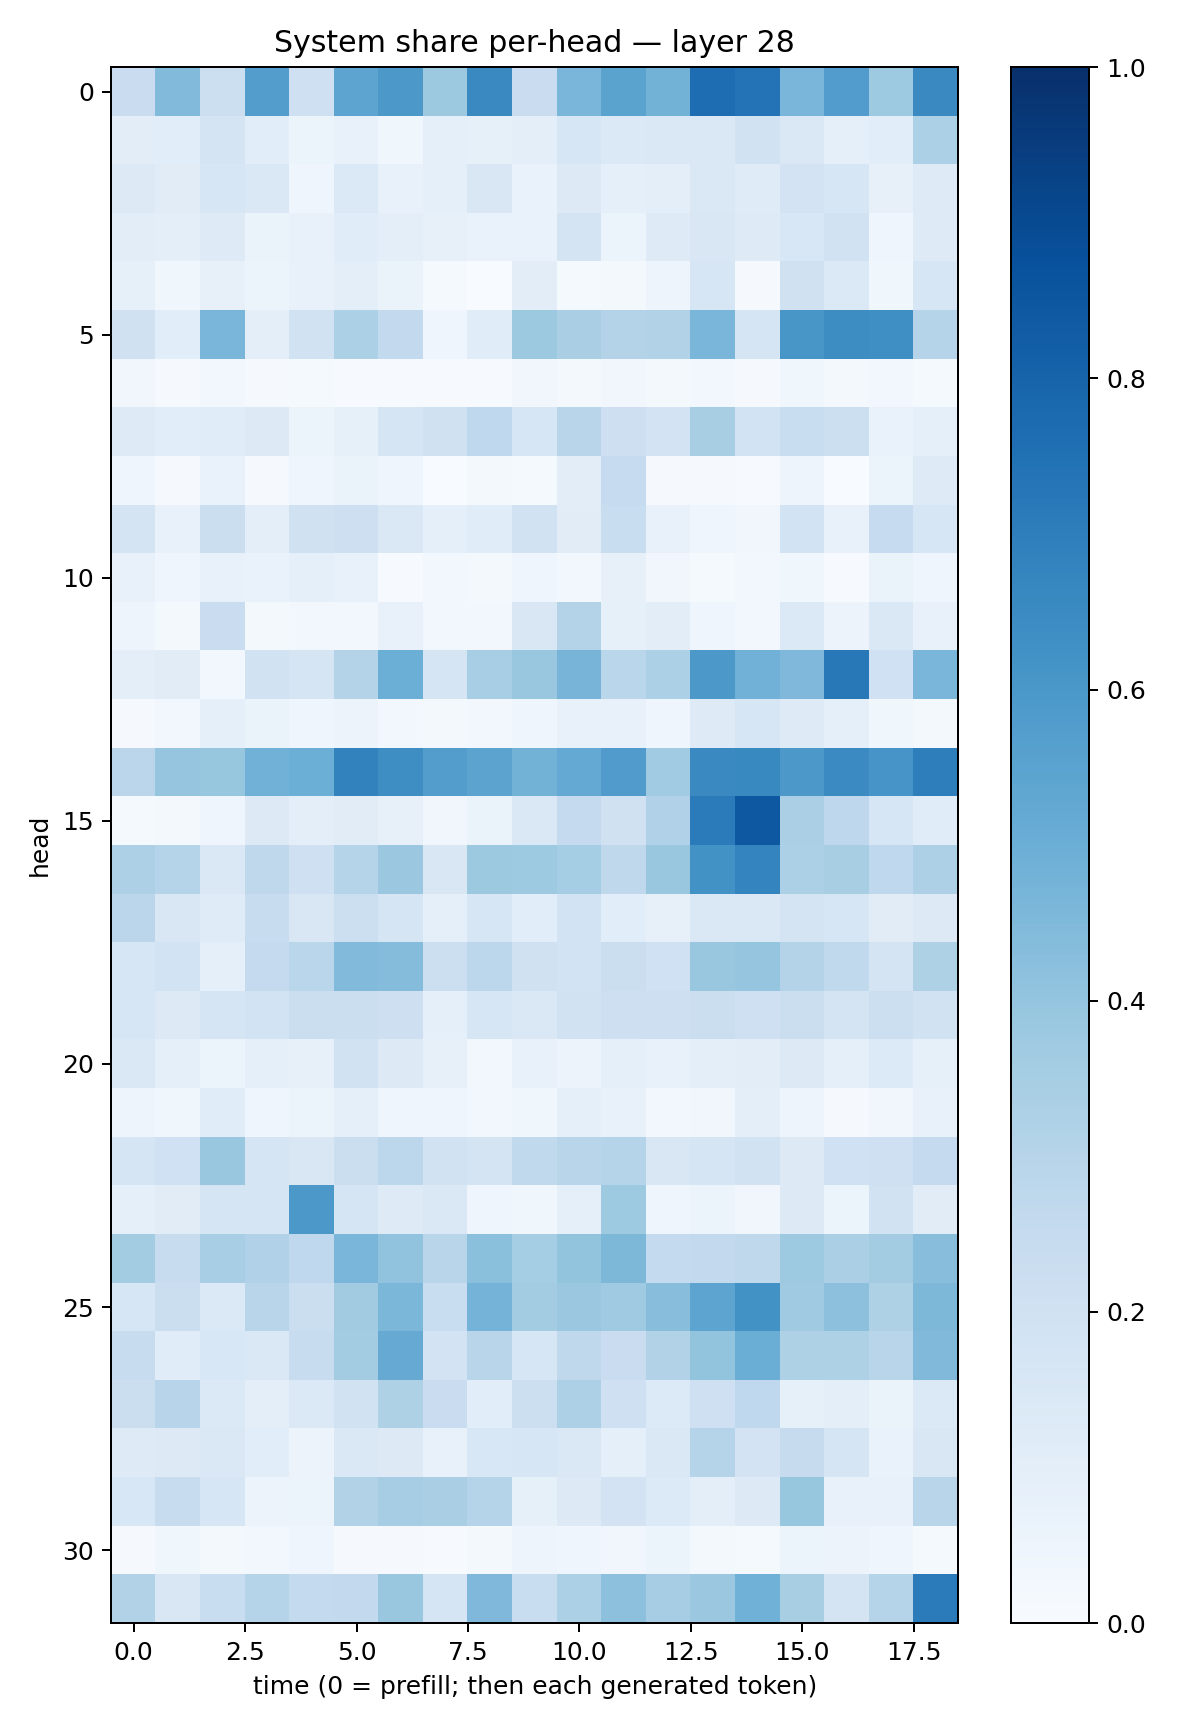

The data file committed next to this chart (first rows):
0.23000076, 0.4439634, 0.21771611, 0.57138777, 0.20580754, 0.53989553, 0.5951729, 0.37744728, 0.65426385, 0.22718555, 0.46211204, 0.54849553, 0.47805446, 0.7649106, 0.7413456, 0.46309143, 0.5744001, 0.37394974, 0.6523881
0.1021, 0.1086, 0.1758, 0.109, 0.06198, 0.07067, 0.03577, 0.08645, 0.08344, 0.1007, 0.1617, 0.1397, 0.1455, 0.1456, 0.1879, 0.1482, 0.08769, 0.108, 0.332
0.1303, 0.1099, 0.1636, 0.1472, 0.04431, 0.1405, 0.07608, 0.08805, 0.1486, 0.06893, 0.1324, 0.08893, 0.09713, 0.147, 0.1187, 0.1834, 0.1588, 0.08061, 0.1247
0.1028, 0.1008, 0.1225, 0.06488, 0.0773, 0.1154, 0.1012, 0.07839, 0.06789, 0.06866, 0.1743, 0.05886, 0.1241, 0.1508, 0.1247, 0.1532, 0.1945, 0.04356, 0.1218
0.08583, 0.03877, 0.08136, 0.06074, 0.07227, 0.09654, 0.06323, 0.01202, 0.003562, 0.1039, 0.01418, 0.02004, 0.05049, 0.1611, 0.009946, 0.1971, 0.1399, 0.03839, 0.1583
0.1973, 0.1066, 0.4624, 0.09817, 0.1936, 0.3317, 0.2582, 0.04506, 0.1134, 0.3765, 0.3382, 0.3066, 0.312, 0.4626, 0.165, 0.603, 0.6424, 0.6336, 0.3033
0.034, 0.009706, 0.0295, 0.008768, 0.01311, 0.007041, 0.00738, 0.004639, 0.00664, 0.03145, 0.0206, 0.03294, 0.01897, 0.02862, 0.009475, 0.03608, 0.01663, 0.02923, 0.01456
0.1244, 0.1057, 0.1149, 0.1318, 0.0509, 0.0849, 0.1655, 0.198, 0.2657, 0.1617, 0.2914, 0.2127, 0.18, 0.3406, 0.1849, 0.2327, 0.2151, 0.06876, 0.09109
0.04208, 0.01146, 0.06646, 0.01124, 0.04327, 0.06311, 0.04587, 0.002972, 0.01941, 0.01328, 0.1047, 0.2469, 0.01105, 0.008122, 0.004188, 0.04694, 0.003725, 0.05972, 0.1237
0.1758, 0.07059, 0.2221, 0.1001, 0.1973, 0.2124, 0.1481, 0.09094, 0.117, 0.1892, 0.1122, 0.2324, 0.0707, 0.04001, 0.03374, 0.1871, 0.07444, 0.249, 0.1589
0.07575, 0.0408, 0.07731, 0.06892, 0.09037, 0.0758, 0.007164, 0.02831, 0.01701, 0.03938, 0.02718, 0.08119, 0.03298, 0.0141, 0.02543, 0.03831, 0.005894, 0.06337, 0.04386
0.04857, 0.01973, 0.2299, 0.01753, 0.0249, 0.03036, 0.07788, 0.02352, 0.02779, 0.1499, 0.3076, 0.08319, 0.1026, 0.04387, 0.02983, 0.1393, 0.05859, 0.1412, 0.07348
0.09455, 0.1121, 0.02903, 0.1892, 0.1714, 0.3047, 0.4982, 0.1718, 0.3456, 0.3854, 0.4715, 0.2861, 0.329, 0.5942, 0.4815, 0.4495, 0.7217, 0.2022, 0.4639
0.008133, 0.02852, 0.08782, 0.06273, 0.04144, 0.05525, 0.0279, 0.01851, 0.02562, 0.04685, 0.07657, 0.07172, 0.04672, 0.1218, 0.1609, 0.1245, 0.09367, 0.03829, 0.01929
0.2839, 0.3948, 0.3913, 0.4823, 0.4994, 0.6808, 0.6374, 0.5727, 0.5436, 0.4792, 0.5222, 0.5814, 0.3645, 0.6533, 0.6599, 0.5965, 0.65, 0.6074, 0.6972
0.01353, 0.02085, 0.04357, 0.1258, 0.09833, 0.1116, 0.07954, 0.03227, 0.06409, 0.1461, 0.2519, 0.1982, 0.3181, 0.7076, 0.8448, 0.3323, 0.2765, 0.1613, 0.1155
0.3261, 0.2975, 0.1412, 0.2719, 0.2095, 0.2976, 0.3798, 0.1486, 0.3769, 0.3729, 0.3547, 0.2712, 0.3829, 0.6228, 0.6752, 0.3319, 0.3406, 0.2667, 0.3248
0.2848, 0.1497, 0.1207, 0.2357, 0.1488, 0.2161, 0.1708, 0.08598, 0.1633, 0.1084, 0.1845, 0.1069, 0.08164, 0.1416, 0.1423, 0.1755, 0.1606, 0.1102, 0.1252
0.1581, 0.186, 0.08798, 0.2511, 0.2856, 0.4449, 0.4368, 0.2173, 0.2799, 0.1982, 0.1874, 0.2188, 0.2027, 0.3861, 0.3973, 0.3083, 0.262, 0.1771, 0.322
0.161, 0.1277, 0.1708, 0.1848, 0.2264, 0.2202, 0.2125, 0.09301, 0.1576, 0.1429, 0.1943, 0.2129, 0.2124, 0.225, 0.2039, 0.2192, 0.1763, 0.2178, 0.1914
0.1463, 0.08944, 0.05277, 0.08958, 0.08026, 0.1925, 0.1326, 0.07932, 0.02936, 0.07091, 0.05566, 0.09354, 0.07312, 0.09845, 0.1048, 0.1271, 0.08708, 0.1348, 0.08221
0.04842, 0.03603, 0.1168, 0.04509, 0.05344, 0.09217, 0.03938, 0.04278, 0.02658, 0.03593, 0.09093, 0.07131, 0.02533, 0.0326, 0.0951, 0.04899, 0.01114, 0.03229, 0.07436
0.1696, 0.2013, 0.3898, 0.17, 0.1498, 0.2233, 0.2777, 0.1884, 0.1742, 0.2649, 0.2912, 0.3046, 0.1522, 0.1656, 0.1927, 0.1272, 0.2028, 0.2062, 0.2502
0.09211, 0.1126, 0.17, 0.1652, 0.5948, 0.1679, 0.1226, 0.1442, 0.04263, 0.03555, 0.08598, 0.373, 0.04582, 0.06011, 0.03459, 0.1308, 0.05863, 0.1922, 0.1115
0.3584, 0.2411, 0.3462, 0.3171, 0.2669, 0.4644, 0.4047, 0.2921, 0.4183, 0.3554, 0.4022, 0.457, 0.2577, 0.2607, 0.2708, 0.3729, 0.3344, 0.3571, 0.4295
0.159, 0.2198, 0.1373, 0.2895, 0.2191, 0.3629, 0.4593, 0.2322, 0.4746, 0.3573, 0.3818, 0.3708, 0.4271, 0.5417, 0.6234, 0.3707, 0.418, 0.3235, 0.4542
0.2365, 0.1171, 0.1524, 0.1476, 0.2386, 0.3592, 0.5129, 0.1798, 0.291, 0.1613, 0.2721, 0.2291, 0.3155, 0.4009, 0.5027, 0.3229, 0.3232, 0.2892, 0.4479
0.2246, 0.2963, 0.1403, 0.09599, 0.1386, 0.1888, 0.324, 0.2277, 0.1093, 0.2178, 0.3263, 0.2096, 0.1342, 0.2039, 0.2672, 0.08326, 0.09871, 0.06467, 0.1375
0.1212, 0.1287, 0.1467, 0.1063, 0.05644, 0.1456, 0.1267, 0.07717, 0.1542, 0.1638, 0.1418, 0.09353, 0.1448, 0.3021, 0.1806, 0.2434, 0.1654, 0.06907, 0.1519
0.1553, 0.2367, 0.1569, 0.05683, 0.06226, 0.3096, 0.3514, 0.3387, 0.2993, 0.08478, 0.1296, 0.1806, 0.1348, 0.1001, 0.1314, 0.3909, 0.07292, 0.07603, 0.2928
0.01008, 0.03562, 0.01607, 0.02549, 0.04372, 0.01134, 0.008127, 0.005708, 0.01918, 0.04699, 0.04621, 0.0346, 0.05397, 0.01848, 0.01335, 0.05367, 0.0556, 0.04274, 0.01243
0.3094, 0.149, 0.2334, 0.3026, 0.2559, 0.26, 0.3891, 0.1705, 0.452, 0.2338, 0.3298, 0.4147, 0.3481, 0.3812, 0.4856, 0.343, 0.1745, 0.2983, 0.7091
